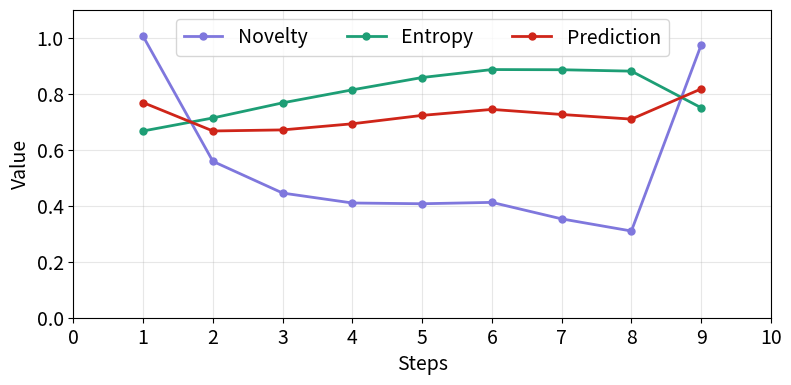
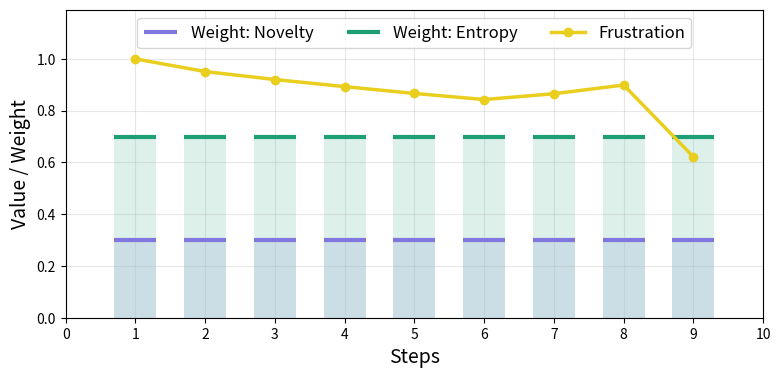
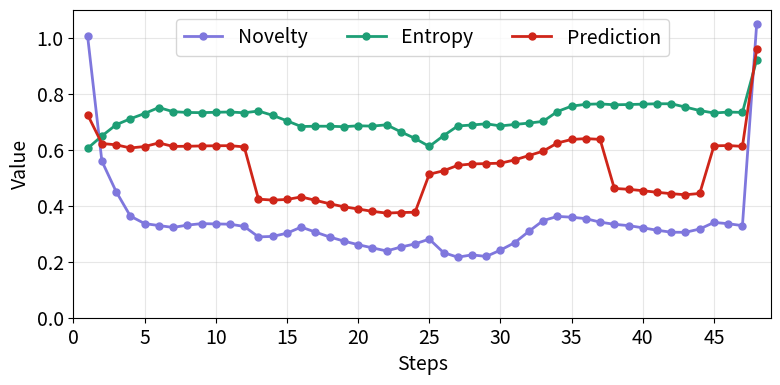
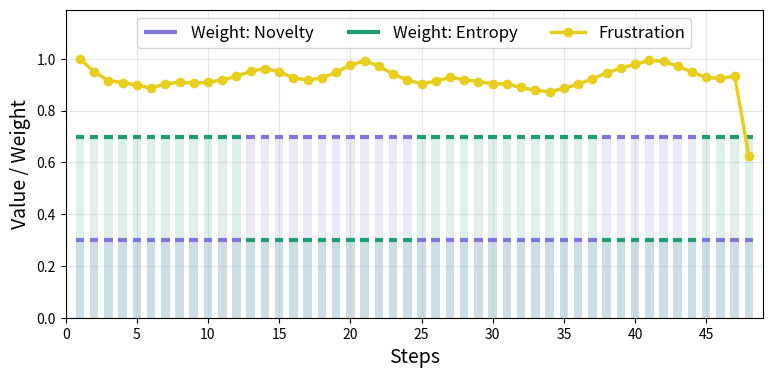
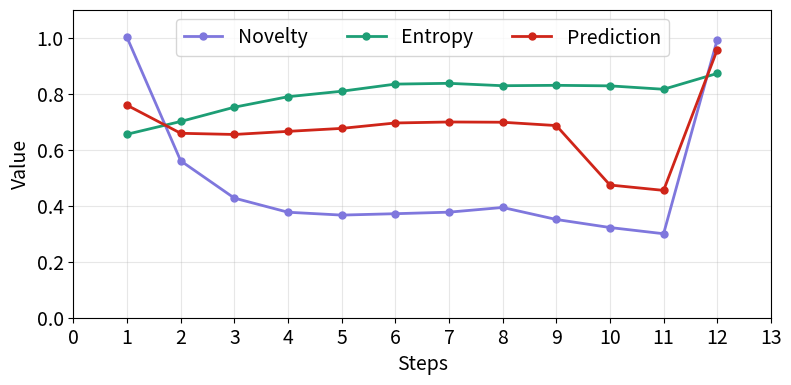
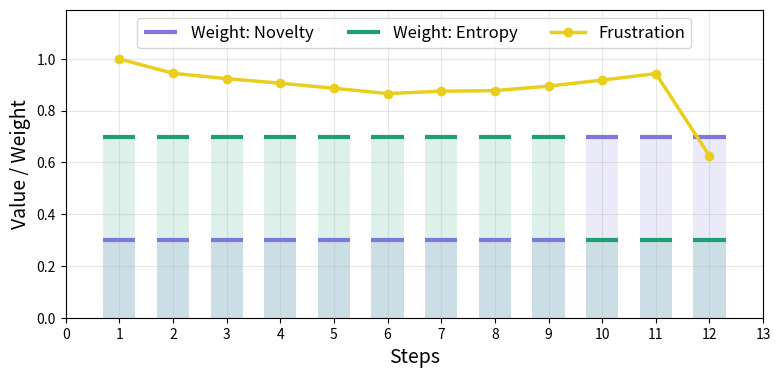
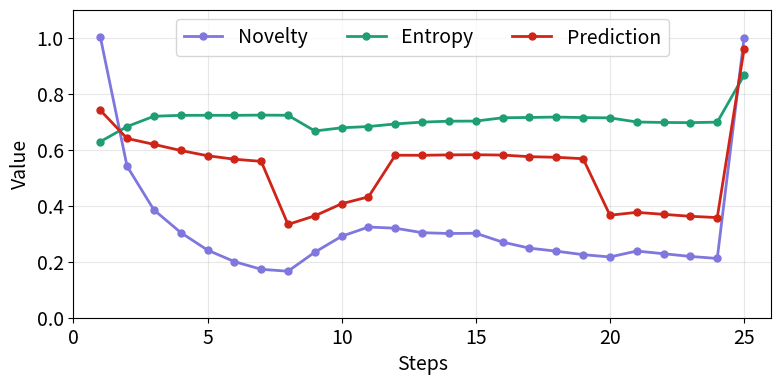
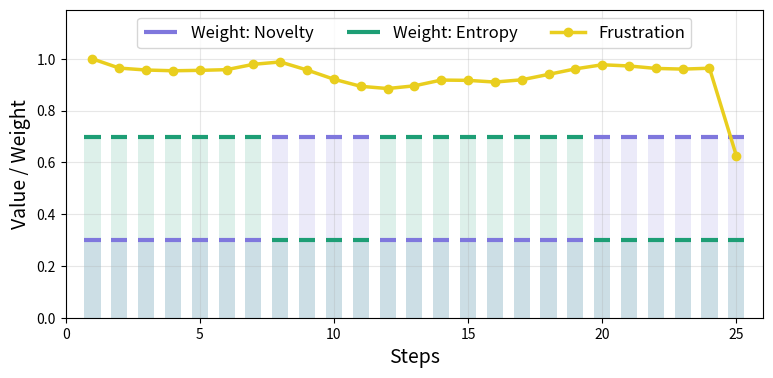

Source code (Python) for these figures, in order:
import numpy as np
import matplotlib.pyplot as plt
from matplotlib.ticker import MultipleLocator

# ── Data ──────────────────────────────────────────────────────────────────────
path1_raw = [
    (1.004929720992887, 1.0, 0.6669401992833665, [0.33876612, 0.37078061, 0.29766648, 0.]),
    (0.5584623415794739, 0.9511204111784628, 0.7134309563891577, [0.2719773, 0.33721701, 0.3606712, 0.]),
    (0.4452177415234652, 0.920278789762731, 0.7674611488413158, [0.19168628, 0.34047377, 0.42040849, 0.]),
    (0.409714319024015, 0.8928658515449179, 0.8138923716625478, [0.12439446, 0.34381103, 0.48322634, 0.]),
    (0.4070634363533238, 0.8665639309196175, 0.8578970902646089, [0.05867355, 0.3651172, 0.54432078, 0.]),
    (0.41194774898874725, 0.8430032735403441, 0.8863014472358148, [0.00748228, 0.38627644, 0.60420343, 0.]),
    (0.3529989054448944, 0.8653760234693029, 0.8856485724320096, [0.00883253, 0.39083668, 0.60300679, 0.]),
    (0.30964973425412234, 0.8989877895839832, 0.8806467740807998, [0.01504751, 0.398719, 0.60331477, 0.]),
    (0.9738923422665492, 0.6215107373416948, 0.7499606582867637, [9.50319207e-04, 3.89268523e-01, 6.02200124e-01, 1.00000000e+00]),
]

path2_raw = [
    (1.004422928507697, 1.0, 0.6048605876633627, [0.33941795, 0.42072013, 0.2915456, 0.]),
    (0.5593723962557321, 0.9498059422320272, 0.649059446763678, [0.28097588, 0.36786476, 0.35374374, 0.]),
    (0.45058902536154144, 0.9164981090388394, 0.6891021195209961, [0.21518402, 0.32104759, 0.41973204, 0.]),
    (0.36299257185484063, 0.9087473118330849, 0.7105917572153818, [0.22966272, 0.32284759, 0.46419165, 0.]),
    (0.33628814867450674, 0.8984875798747047, 0.7292987092185981, [0.21305437, 0.31648063, 0.51720893, 0.]),
    (0.3291577521230437, 0.8870588735260114, 0.7506918728737254, [0.24140107, 0.31001272, 0.57729245, 0.]),
    (0.3224676943752106, 0.9040961955828841, 0.7359096371176774, [0.26417207, 0.26001146, 0.6040827, 0.]),
    (0.33071929501921354, 0.9089718476930573, 0.7330694204572225, [0.30152059, 0.23001172, 0.64121308, 0.]),
    (0.3360265043425753, 0.9066830250309333, 0.7323942369318667, [0.32121961, 0.19912982, 0.67167877, 0.]),
    (0.3350435471958595, 0.9092711377355395, 0.7337435848237658, [0.32703403, 0.16396933, 0.68840319, 0.]),
    (0.3340050024609091, 0.9191349518449589, 0.734748400517454, [0.33871385, 0.15327413, 0.71779222, 0.]),
    (0.3260263779888338, 0.9328010781165081, 0.7319051022458739, [0.36032905, 0.16143821, 0.73943118, 0.]),
    (0.28865989754527815, 0.9524322995703824, 0.7381415929067102, [0.32587142, 0.15346523, 0.72497797, 0.]),
    (0.29040098514774915, 0.9625688012413851, 0.7228252420614554, [0.35520197, 0.11141812, 0.70142758, 0.]),
    (0.3018755989999138, 0.950425979673155, 0.7032653078231137, [0.33594005, 0.056265, 0.65271432, 0.]),
    (0.3236588876638697, 0.9267839770822244, 0.6828860848316409, [0.33526496, 0.00700965, 0.61577498, 0.]),
    (0.30583378768216735, 0.9183060147481134, 0.6839388622908601, [0.34726293, 0.00844347, 0.61295539, 0.]),
    (0.28837059623898487, 0.9266690044622565, 0.6839018417426314, [0.34836977, 0.009998, 0.6101356, 0.]),
    (0.27366583661666244, 0.9478891625157809, 0.6822504862776972, [0.33585634, 0.00832858, 0.60969525, 0.]),
    (0.26082587031925003, 0.9758157685115771, 0.6854817087748662, [0.35152287, 0.01037259, 0.61716937, 0.]),
    (0.2495757390976564, 0.9925189967769059, 0.6843106419451441, [0.34077867, 0.00684867, 0.62055136, 0.]),
    (0.23841296152334637, 0.9726361944412486, 0.6890445902291732, [0.39604305, 0.05790476, 0.62064179, 0.]),
    (0.25229220288361104, 0.9415672791058454, 0.6638746397780264, [0.45228995, 0.11717998, 0.62548014, 0.]),
    (0.2636791290493747, 0.9188329519858324, 0.6402919396624512, [0.48105238, 0.1545897, 0.60223396, 0.]),
    (0.28079660592642136, 0.9035838512284351, 0.6117362804441536, [0.50689806, 0.19454359, 0.5749539, 0.]),
    (0.2326667760799223, 0.9135193676303169, 0.6500025587423528, [0.43961381, 0.13249765, 0.55875974, 0.]),
    (0.21613254575041327, 0.928864155146851, 0.6848042485384369, [0.37181241, 0.07366256, 0.55796839, 0.]),
    (0.22456379369381266, 0.9195315854453123, 0.6882975465232094, [0.33218734, 0.10570001, 0.50928498, 0.]),
    (0.21877376083949926, 0.9124465304687411, 0.6926393578513491, [0.32435355, 0.13063377, 0.50338939, 0.]),
    (0.2414929369127425, 0.9034275066697955, 0.6849595773428927, [0.26054786, 0.16657389, 0.47555395, 0.]),
    (0.2680197130819674, 0.9038790247559494, 0.6902172988270285, [0.19173456, 0.21238266, 0.48037111, 0.]),
    (0.30858165572793184, 0.8895705991374586, 0.6951216142179669, [0.14176773, 0.27909429, 0.47435681, 0.]),
    (0.3468658724572604, 0.878764676200335, 0.7012235449710804, [0.10571294, 0.34554753, 0.49780444, 0.]),
    (0.3618363300717583, 0.8731829088828883, 0.7364230428360867, [0.11774044, 0.40543989, 0.53007225, 0.]),
    (0.35906237204406627, 0.885727232634755, 0.7556254918165528, [0.14180407, 0.4332602, 0.55230938, 0.]),
    (0.35369527448275656, 0.9024224582983245, 0.7622203738735022, [0.18828803, 0.45955557, 0.53336943, 0.]),
    (0.341408067655921, 0.9234878798784679, 0.7636464438922761, [0.18563087, 0.45493743, 0.53454033, 0.]),
    (0.3336201715726698, 0.9452456356658511, 0.7605423926377654, [0.18153963, 0.45382916, 0.52600238, 0.]),
    (0.32895782816170444, 0.9649238868961948, 0.7613886429797683, [0.18938628, 0.46232841, 0.53183134, 0.]),
    (0.32119573423204284, 0.9785266457546825, 0.7627261688701695, [0.19055038, 0.46324914, 0.53586103, 0.]),
    (0.31243181332665226, 0.994353058178215, 0.7641492101868863, [0.18461045, 0.45990521, 0.53402273, 0.]),
    (0.3054528493714444, 0.9903974138864335, 0.7641230218732019, [0.17013073, 0.45196249, 0.54381586, 0.]),
    (0.3050353660319522, 0.9720112809871588, 0.7521958702834868, [0.12530905, 0.42333286, 0.55473104, 0.]),
    (0.31689701758688416, 0.9496512554824631, 0.7399105409037411, [0.07861545, 0.39308611, 0.56638843, 0.]),
    (0.34033350022114295, 0.9283462973268862, 0.731201712732296, [0.03123204, 0.36671222, 0.59043648, 0.]),
    (0.3358223347147507, 0.9246054196779784, 0.7344647284369681, [0.03146747, 0.37075746, 0.60098696, 0.]),
    (0.3288089408946826, 0.9334512531913732, 0.7333128383584213, [0.03024275, 0.36761218, 0.60074782, 0.]),
    (1.0481567326332988, 0.6238824378885244, 0.9207556362902176, [0.00455428, 0.342543, 0.59885225, 1.]),
]

path3_raw = [
    (1.0008914183098634, 1.0, 0.6552883470868729, [0.42336657, 0.41067411, 0.23554548, 0.]),
    (0.5602373103819331, 0.9442322615769352, 0.7008869475524191, [0.38369075, 0.33779082, 0.31007077, 0.]),
    (0.4271879354862725, 0.9237430873607074, 0.7518899208728759, [0.3702851, 0.27881397, 0.35422114, 0.]),
    (0.37675964634948256, 0.9061552349154192, 0.7893246539187944, [0.40053234, 0.2201432, 0.39317039, 0.]),
    (0.36654024777383676, 0.8864774790436971, 0.8088798220454374, [0.43140673, 0.17001192, 0.44583984, 0.]),
    (0.3715036467699921, 0.866118738778953, 0.8343590309498878, [0.42173075, 0.11363878, 0.49772505, 0.]),
    (0.37697361420709513, 0.8751406396764769, 0.8371347702662829, [0.46571555, 0.08651424, 0.55039158, 0.]),
    (0.39379184768281406, 0.8774280881984186, 0.8285855462745942, [0.41943428, 0.01193582, 0.57815892, 0.]),
    (0.35088655320788226, 0.8947549546198688, 0.8299816795207969, [0.42157758, 0.00997004, 0.57668735, 0.]),
    (0.32214917182688435, 0.9182165359667753, 0.8280872946470951, [0.4227359, 0.00719386, 0.5843624, 0.]),
    (0.2999578599554942, 0.9430597634915028, 0.8159172776001837, [0.45246387, 0.04523242, 0.60815615, 0.]),
    (0.9935514306232628, 0.6252779224564695, 0.8725230160777228, [0.41524748, 0.0047068, 0.58115525, 1.]),
]

path4_raw = [
    (1.0043029419142873, 1.0, 0.6286159940749073, [0.35547992, 0.36278743, 0.3039012, 0.]),
    (0.5411403654858244, 0.9644699530687463, 0.6827174073939545, [0.317571, 0.30282274, 0.29981622, 0.]),
    (0.38513293896272494, 0.9570584456563843, 0.7194808627694186, [0.32813274, 0.26794472, 0.31713743, 0.]),
    (0.30423174158407196, 0.9541513899145052, 0.7228062933006234, [0.33210838, 0.25872587, 0.33982541, 0.]),
    (0.2414957336349513, 0.9557562750975165, 0.7229566933431598, [0.32946516, 0.26243178, 0.33612157, 0.]),
    (0.20039285444074997, 0.9584001627346853, 0.722804907189663, [0.33076202, 0.26773853, 0.33252337, 0.]),
    (0.1729166649738141, 0.9791093241951205, 0.7236512093470948, [0.33109288, 0.26641509, 0.33603357, 0.]),
    (0.16608458465756742, 0.9882233059888424, 0.7229945803888347, [0.33222847, 0.25648552, 0.35383255, 0.]),
    (0.23407210809006104, 0.9570343406234498, 0.6669368088337608, [0.25755686, 0.20137011, 0.40055947, 0.]),
    (0.29087395512251024, 0.9214325049018184, 0.6783244633762545, [0.20116536, 0.15958837, 0.45199928, 0.]),
    (0.32396186787825937, 0.8940615989583928, 0.6828320489099747, [0.16622951, 0.14901507, 0.51044208, 0.]),
    (0.31972278572430174, 0.8855043911080245, 0.692050815382075, [0.18553876, 0.13417198, 0.54590995, 0.]),
    (0.3037568903718689, 0.8959603801129057, 0.6985666076300912, [0.23485064, 0.09144297, 0.53729148, 0.]),
    (0.30080299660799986, 0.9182146770863163, 0.7018938645755438, [0.27989772, 0.04540702, 0.507359, 0.]),
    (0.30165836969246435, 0.9170723950109162, 0.7022717259663198, [0.32366368, 0.01769919, 0.48017046, 0.]),
    (0.26992345623307273, 0.9105064734430285, 0.7141397799412951, [0.361946, 0.05651148, 0.46613668, 0.]),
    (0.24848960595373543, 0.9192629616466178, 0.7152000203647508, [0.35662513, 0.0652362, 0.46668413, 0.]),
    (0.23769471280640175, 0.9401800768722989, 0.716680457290917, [0.36614103, 0.06649668, 0.46445061, 0.]),
    (0.22520452618410028, 0.961484900484282, 0.7147563017622257, [0.36033702, 0.06140806, 0.46350166, 0.]),
    (0.21702195412405895, 0.9773267728492951, 0.7138340089468294, [0.36103241, 0.05616147, 0.46461435, 0.]),
    (0.238135294537866, 0.9726937548047707, 0.6989331558790137, [0.31666615, 0.00802144, 0.48471328, 0.]),
    (0.22852227708894501, 0.9631912837805904, 0.6973694788899704, [0.30328871, 0.00929889, 0.48746066, 0.]),
    (0.21890995078404532, 0.9605928633357761, 0.6967194691372836, [0.30807423, 0.00626253, 0.47952335, 0.]),
    (0.21160302697648717, 0.9639345991575486, 0.6985076889983289, [0.30803709, 0.00567075, 0.48643954, 0.]),
    (0.9994482754142866, 0.6262685774035108, 0.8663914987081403, [0.31260521, 0.00446532, 0.4850313, 1.]),
]

# ── Parse & Compute ───────────────────────────────────────────────────────────
def parse(raw):
    nov  = np.array([r[0] for r in raw])
    frus = np.array([r[1] for r in raw])
    entr = np.array([r[2] for r in raw])
    return nov, frus, entr

def compute(nov, frus, entr, window=5):
    n = len(nov)
    w_nov = np.zeros(n)
    w_um  = np.zeros(n)
    
    hist = []
    curr_w_nov = 0.3
    curr_w_um  = 0.7

    for i in range(n):
        hist.append(frus[i])
        if len(hist) > window:
            hist.pop(0)

        if len(hist) == window:
            diffs = np.diff(hist)
            if np.all(diffs > 0):
                curr_w_nov = 0.7
                curr_w_um  = 0.3
            elif np.all(diffs < 0):
                curr_w_nov = 0.3
                curr_w_um  = 0.7

        w_nov[i] = curr_w_nov
        w_um[i]  = curr_w_um

    pred = w_nov * nov + w_um * entr
    return w_nov, w_um, pred

data_paths = [parse(path) + compute(*parse(path)) for path in [path1_raw, path2_raw, path3_raw, path4_raw]]


CNOV  = '#7F77DD'
CUM   = '#1D9E75'
CPRED = "#CF2519"
CFRUS = "#E9CE1E"

titles = ['Path 1 - Goal 1', 'Path 2 - Goal 1', 'Path 1 - Goal 2', 'Path 2 - Goal 2']
file_prefixes = ['path1_goal1', 'path2_goal1', 'path1_goal2', 'path2_goal2']


# ── Plotting ──────────────────────────────────────────────────────────────────
for i, (nov, frus, entr, wn, wu, pred) in enumerate(data_paths):
    steps = np.arange(1, len(nov) + 1)
    max_step = len(steps)
    
    # --- 1. Graf: Metrics & Prediction ---
    plt.figure(figsize=(9, 4))
    plt.xlabel('Steps', fontsize=14)
    
    plt.xlim(0, max_step + 1)
    plt.tick_params(axis="both", labelsize=14)
    
    plt.gca().xaxis.set_major_locator(MultipleLocator(5 if max_step > 20 else 1))
    plt.grid(True, linestyle='-', alpha=0.3)
    
    plt.plot(steps, nov, 'o-', color=CNOV, lw=2, ms=5, label='Novelty')
    plt.plot(steps, entr, 'o-', color=CUM, lw=2, ms=5, label='Entropy')
    plt.plot(steps, pred, 'o-', color=CPRED, lw=2, ms=5, label='Prediction')
    
    plt.ylabel('Value', fontsize=14)
    plt.ylim(0, 1.1)
    plt.legend(loc='upper center', ncol=3, fontsize=14)
    
    # Uložení a zavření
    filename_metrics = f"{file_prefixes[i]}_metrics.png"
    plt.savefig(filename_metrics, dpi=300, bbox_inches='tight')
    plt.close()


    # --- 2. Graf: Frustration & Weights ---
    plt.figure(figsize=(9, 4))
    plt.xlabel('Steps', fontsize=14)

    plt.gca().xaxis.set_major_locator(MultipleLocator(5 if max_step > 20 else 1))
    plt.grid(True, linestyle='-', alpha=0.3)
    
    # Pozadí (váhy)
    # plt.bar(steps, wn, color=CNOV, alpha=0.35, edgecolor='white', linewidth=0.5, width=1.0, label='Weight: Novelty')
    # plt.bar(steps, wu, bottom=wn, color=CUM, alpha=0.35, edgecolor='white', linewidth=0.5, width=1.0, label='Weight: Entropy')
    plt.bar(steps, wn, color=CNOV, alpha=0.15, width=0.6)
    plt.bar(steps, wu, color=CUM, alpha=0.15, width=0.6)
    plt.hlines(y=wn, xmin=steps - 0.3, xmax=steps + 0.3, color=CNOV, lw=3, label='Weight: Novelty')
    plt.hlines(y=wu, xmin=steps - 0.3, xmax=steps + 0.3, color=CUM, lw=3, label='Weight: Entropy')
    
    # Popředí (frustrace)
    plt.plot(steps, frus, 'o-', color=CFRUS, lw=2.5, ms=6, label='Frustration')
    
    plt.ylabel('Value / Weight', fontsize=14)
    plt.xlim(0, max_step + 1)
    plt.ylim(0, 1.19)
    #plt.gca().yaxis.set_major_locator(MultipleLocator(0.1))
    plt.legend(loc='upper center', ncol=3, fontsize=12)
    
    # Uložení a zavření
    filename_frus = f"{file_prefixes[i]}_frustration.png"
    plt.savefig(filename_frus, dpi=300, bbox_inches='tight')
    plt.close()
